Run: headless pygame with SDL's dummy video driver; simulated clock (each Clock.tick advances the game by its frame time, no real sleeping); random seed 0; keys injected as events and as key.get_pressed() state; mouse plan: one left click at the window centre at the start of phase 2, then a move to the lower-right quarter at the start of phase 3.
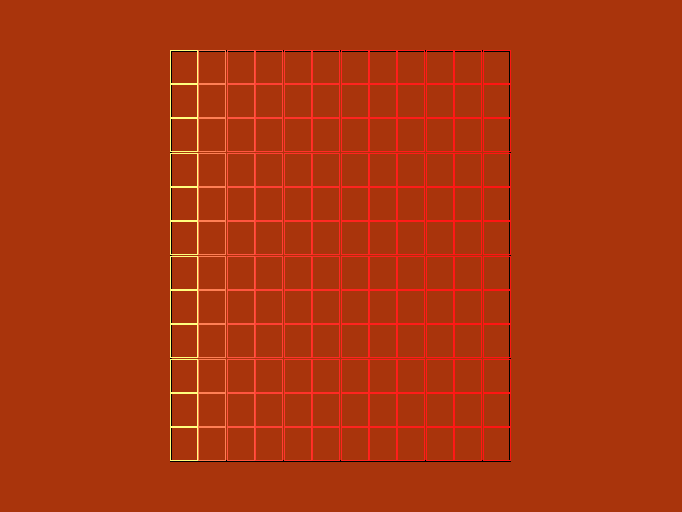
Frame 1 of 4 · flips 1–60 · no input
Frame 2 of 4 · flips 61–180 · clicked the window centre · tapped SPACE, RETURN · held RIGHT (→), D · screen unchanged from frame 1, image omitted
Frame 3 of 4 · flips 181–300 · moved the mouse to the lower-right quarter · held DOWN (↓), S · screen unchanged from frame 2, image omitted
Frame 4 of 4 · flips 301–420 · held LEFT (←), A, UP (↑), W · screen unchanged from frame 3, image omitted

The pygame program that drew these frames:

import pygame as pg
pg.init() 
res = (pg.display.Info().current_w, pg.display.Info().current_h)
wres = (res[0]//1.5, res[1]//1.5)
screen = pg.display.set_mode(wres)
fps = 60
clock = pg.time.Clock()
N = 12
lambda_val = 50
while True:
    for i in pg.event.get():
        if i.type == pg.QUIT:
            pg.quit()
            exit()
    clock.tick(fps)
    pg.display.update()
    screen.fill((169,52,12))
    pg.draw.rect(screen, (0,0,0), pg.Rect((wres[0]/2)/2, lambda_val, (wres[0]/2), (wres[1]-lambda_val*2)), 2)
    print(str((pg.mouse.get_pos()[0]-((wres[0]/2)/2))//(((wres[0]/2)/N))), 
    str((pg.mouse.get_pos()[1]-((((wres[1]-lambda_val*2)/N))))//((wres[1]-lambda_val*2)/N)))
    for i in range(N):
        for j in range(N):
            pg.draw.rect(
                screen,
                (255,255/(i+1),255/(i+1*2)),
                pg.Rect(
                    ((wres[0]/2)/2)+(i*((wres[0]/2)/N)), 
                    (lambda_val+(j*((wres[1]-lambda_val*2)/N))), 
                    (wres[0]/2)/N, 
                    (wres[1]-lambda_val*2)/N),
                1
            )
